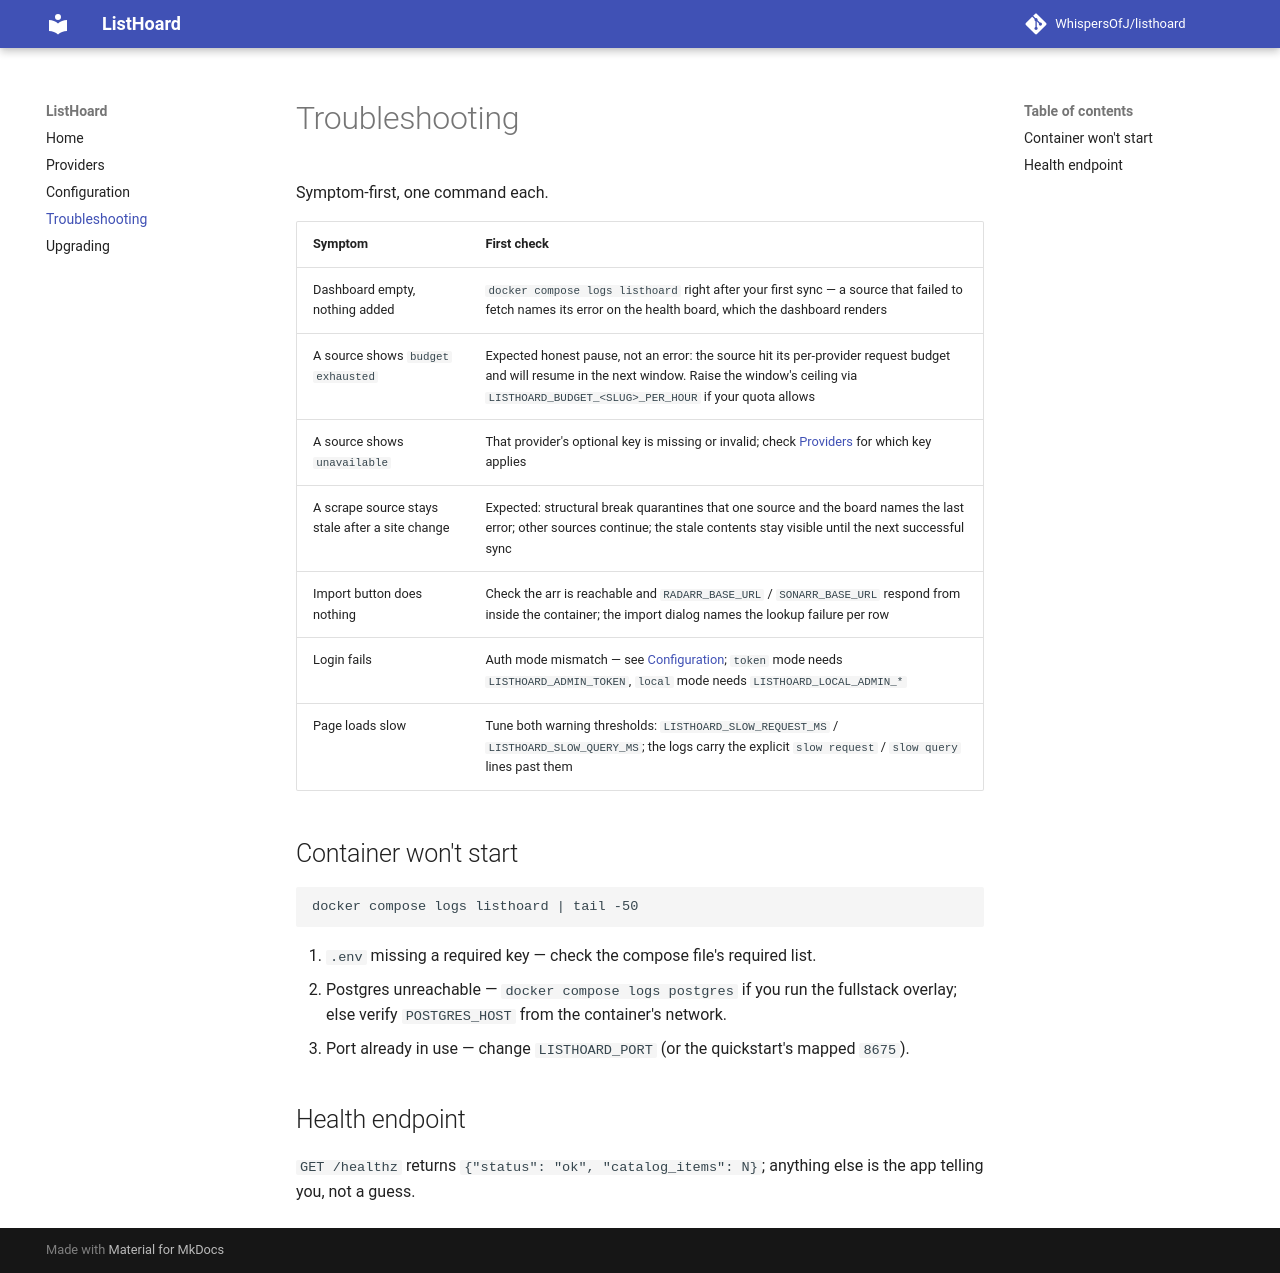

repository: WhispersOfJ/listhoard · page: troubleshooting/index.html · generator: mkdocs

# Troubleshooting

Symptom-first, one command each.

| Symptom | First check |
|---|---|
| Dashboard empty, nothing added | `docker compose logs listhoard` right after your first sync — a source that failed to fetch names its error on the health board, which the dashboard renders |
| A source shows `budget exhausted` | Expected honest pause, not an error: the source hit its per-provider request budget and will resume in the next window. Raise the window's ceiling via `LISTHOARD_BUDGET_<SLUG>_PER_HOUR` if your quota allows |
| A source shows `unavailable` | That provider's optional key is missing or invalid; check [Providers](providers.md) for which key applies |
| A scrape source stays stale after a site change | Expected: structural break quarantines that one source and the board names the last error; other sources continue; the stale contents stay visible until the next successful sync |
| Import button does nothing | Check the arr is reachable and `RADARR_BASE_URL` / `SONARR_BASE_URL` respond from inside the container; the import dialog names the lookup failure per row |
| Login fails | Auth mode mismatch — see [Configuration](env.md#auth-modes); `token` mode needs `LISTHOARD_ADMIN_TOKEN`, `local` mode needs `LISTHOARD_LOCAL_ADMIN_*` |
| Page loads slow | Tune both warning thresholds: `LISTHOARD_SLOW_REQUEST_MS` / `LISTHOARD_SLOW_QUERY_MS`; the logs carry the explicit `slow request` / `slow query` lines past them |

## Container won't start

```bash
docker compose logs listhoard | tail -50
```

1. `.env` missing a required key — check the compose file's required list.
2. Postgres unreachable — `docker compose logs postgres` if you run the
   fullstack overlay; else verify `POSTGRES_HOST` from the container's network.
3. Port already in use — change `LISTHOARD_PORT` (or the quickstart's mapped
   `8675`).

## Health endpoint

`GET /healthz` returns `{"status": "ok", "catalog_items": N}`; anything else is
the app telling you, not a guess.
